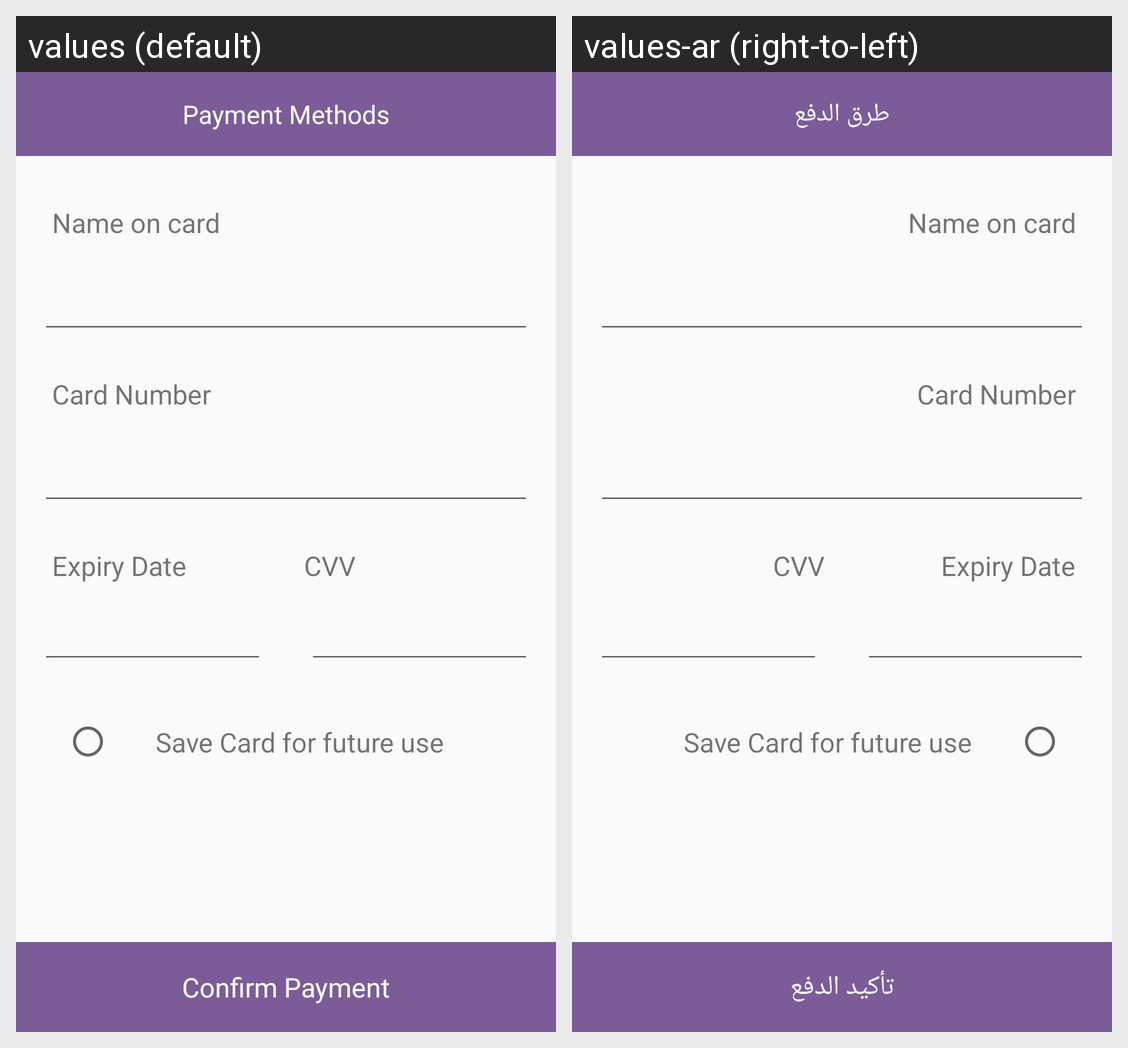

Translations of the strings shown on this Android screen, per locale in the grid:
Android screen res/layout/activity_credit_card_payment.xml rendered under 2 locales, left to right: values (default), values-ar (right-to-left). Device: Nexus 5 (rendered at 1080×1920; each locale shown at half size, 540×960, under a caption strip naming it); theme AppTheme.
Strings drawn on this screen, with the default value and each locale's value (text and hints the layout hard-codes, and strings that could not be matched under every locale, appear in the picture but are not listed):

payment_methods
  values: Payment Methods
  values-ar: طرق الدفع

confirm_payment
  values: Confirm Payment
  values-ar: تأكيد الدفع
